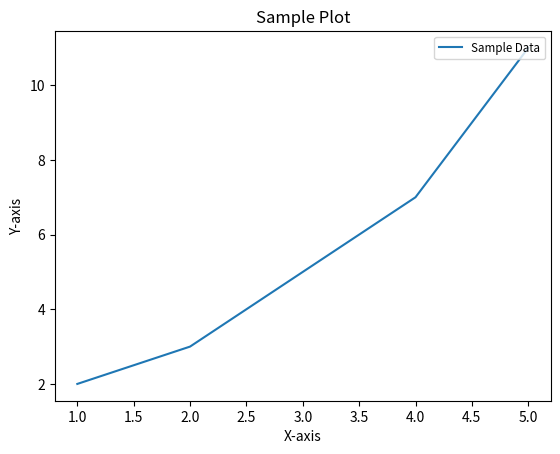

Source code (Python):
import matplotlib.pyplot as plt

# Sample data
x = [1, 2, 3, 4, 5]
y = [2, 3, 5, 7, 11]

# Create a plot
plt.plot(x, y, label='Sample Data')

# Add labels and title
plt.xlabel('X-axis')
plt.ylabel('Y-axis')
plt.title('Sample Plot')

# Add legend and set its position and font size
plt.legend(loc='upper right', fontsize='small')

# Show the plot
plt.show()
